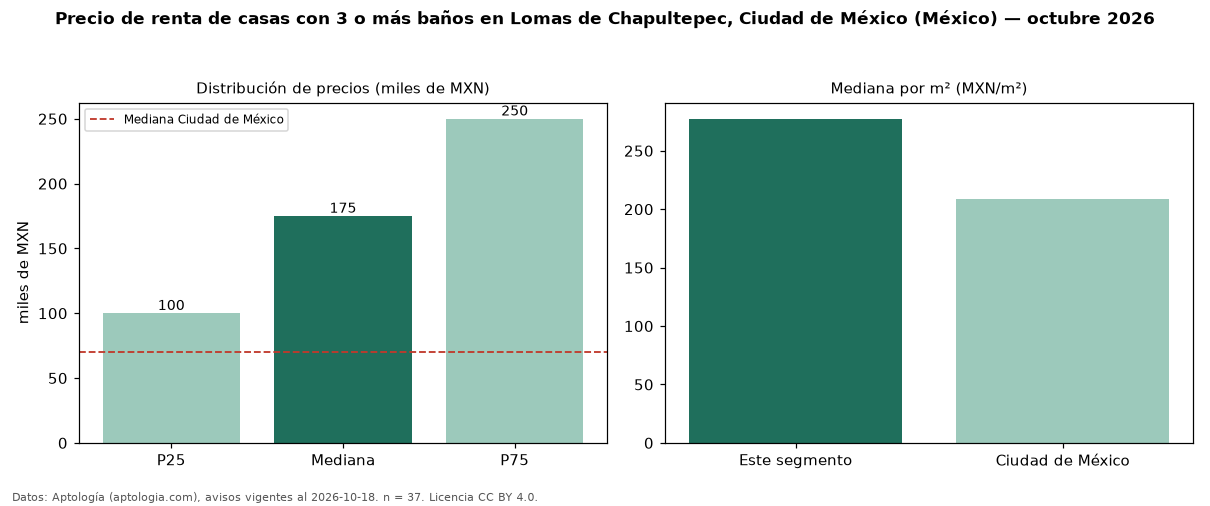

Data behind this chart, as committed beside it:
seccion, metrica, valor, moneda, n
filtro, ban3, con 3 o más baños, , 37
precio, p25, 100000, MXN, 37
precio, mediana, 175000, MXN, 37
precio, p75, 250000, MXN, 37
precio, minimo, 45000, MXN, 37
precio, maximo, 369858, MXN, 37
m2, mediana_precio_m2, 277.4, MXN, 37
m2, area_mediana_m2, 630.0, m2, 37
banos, mediana_banos, 3.0, , 
habitaciones, 3+, 170000, MXN, 35
ciudad, mediana_ciudad_referencia, 70000, MXN, 
ciudad, mediana_m2_ciudad, 208.3, MXN, 
fuente, fecha_datos, 2026-10-18, , 
fuente, atribucion, https://www.aptologia.com/, , 
fuente, licencia, CC BY 4.0, , 
